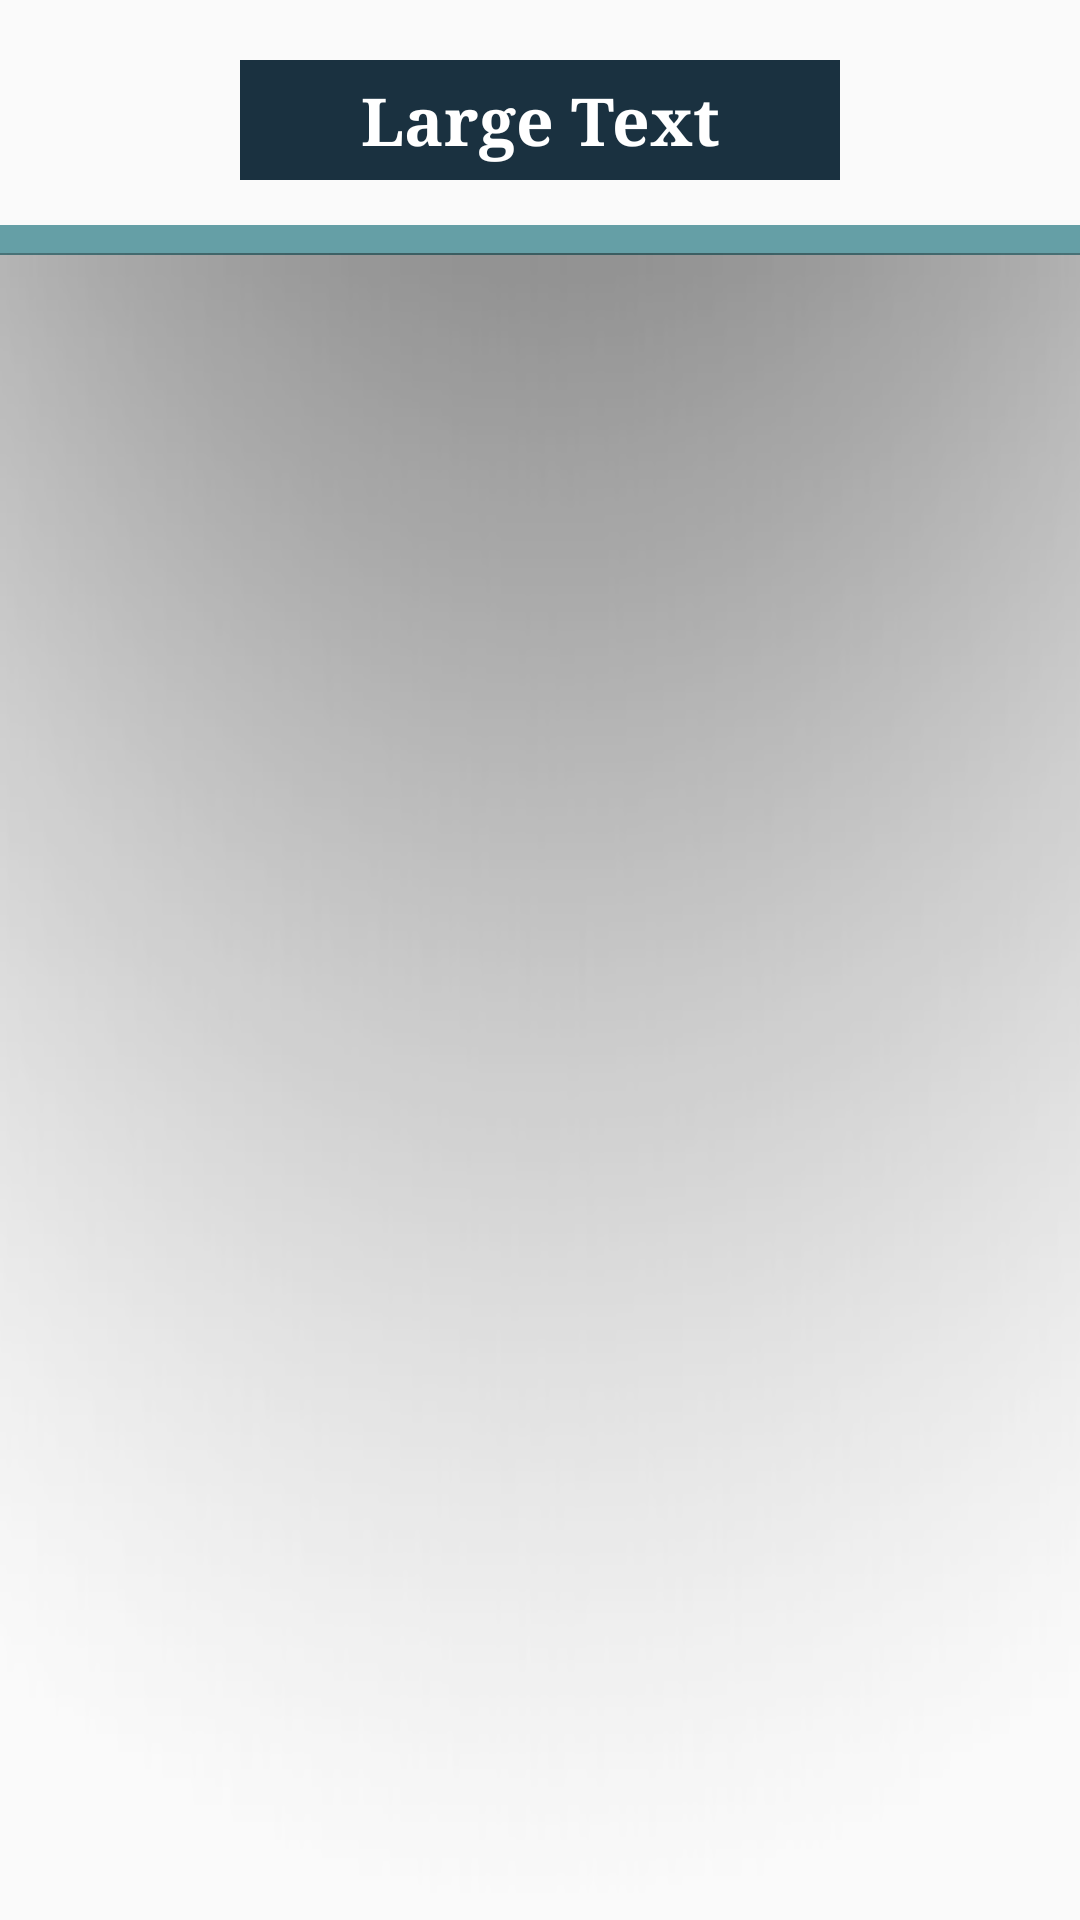

Produce the Android XML layout that renders to this screen, including the resource entries it uses.
<!-- AndroidManifest.xml: application theme AppTheme -->
<!-- res/layout/pannel_big_buton.xml -->
<?xml version="1.0" encoding="utf-8"?>
<LinearLayout xmlns:android="http://schemas.android.com/apk/res/android"
    android:id="@+id/big_button_panel"
    android:layout_width="fill_parent"
    android:layout_height="wrap_content"
    android:gravity="center"
    android:orientation="vertical">

    <TextView
        android:id="@+id/textView3"
        android:layout_width="200dp"
        android:layout_height="wrap_content"
        android:layout_marginBottom="5dp"
        android:layout_marginTop="20dp"
        android:gravity="center"
        android:minWidth="100dp"
        android:paddingBottom="5dp"
        android:paddingTop="5dp"
        android:text="Large Text"
        android:textAppearance="?android:attr/textAppearanceLarge"
        android:textColor="@color/white"
        android:textStyle="bold"
        android:background="@color/darkBlue" />

    <HorizontalScrollView
        android:id="@+id/horizontalScrollView2"
        android:layout_width="fill_parent"
        android:layout_height="wrap_content"
        android:layout_marginTop="5dp"
        android:background="@drawable/bluecardbackground"
        android:fillViewport="false"
        android:paddingBottom="5dp"
        android:paddingLeft="2dp"
        android:paddingRight="2dp"
        android:paddingTop="5dp">

        <LinearLayout
            android:id="@+id/linearLayoutDrawer"
            android:layout_width="match_parent"
            android:layout_height="match_parent"
            android:orientation="horizontal"
            android:padding="5dp">


        </LinearLayout>


    </HorizontalScrollView>

    <ImageView
        android:layout_width="fill_parent"
        android:layout_height="match_parent"
        android:id="@+id/imageView"
        android:layout_marginTop="-6dp"
        android:layout_marginRight="-5dp"
        android:layout_marginLeft="-5dp"
        android:alpha=".7"
        android:background="@drawable/img_shaddow" />

</LinearLayout>
<!-- resources referenced by this layout -->
<resources>
  <color name="darkBlue">#1a3140</color>
  <color name="white">#ffffff</color>
  <!-- drawable bluecardbackground (drawable) -->
  <?xml version="1.0" encoding="utf-8"?>
  <layer-list xmlns:android="http://schemas.android.com/apk/res/android">
  
  
      <item
          android:top="5dp"
          android:bottom="5dp">
          <shape android:shape="rectangle">
              <solid android:color="@color/brighterBlue"/>
          </shape>
      </item>
  </layer-list>
  <!-- drawable img_shaddow: png bitmap (drawable-nodpi, 20728 bytes) -->
  <style name="AppTheme" parent="Theme.AppCompat.Light.NoActionBar">
          
          <item name="colorPrimary">@color/darkBlue</item>
          <item name="colorPrimaryDark">@color/darkBlue</item>
          <item name="colorAccent">@color/cherryRed</item>
          <item name="android:textColorPrimary">@color/yellowBrown</item>
          <item name="android:textColorSecondary">@color/white</item>
  
          <item name="android:windowContentTransitions">true</item>
          <item name="android:windowAllowEnterTransitionOverlap">true</item>
          <item name="android:windowAllowReturnTransitionOverlap">true</item>
          <item name="android:windowSharedElementEnterTransition">@android:transition/move</item>
          <item name="android:windowSharedElementExitTransition">@android:transition/move</item>
          <item name="android:actionBarItemBackground">@drawable/logo_remote</item>
  
          <item name="android:typeface">serif</item>
      </style>
  <color name="brighterBlue">#659fa6</color>
  <color name="cherryRed">#d9304f</color>
  <color name="yellowBrown">#f2d6a2</color>
  <!-- drawable logo_remote: png bitmap (drawable, 19011 bytes) -->
</resources>
